Run: headless pygame with SDL's dummy video driver; simulated clock (each Clock.tick advances the game by its frame time, no real sleeping); random seed 0; keys injected as events and as key.get_pressed() state; no mouse input.
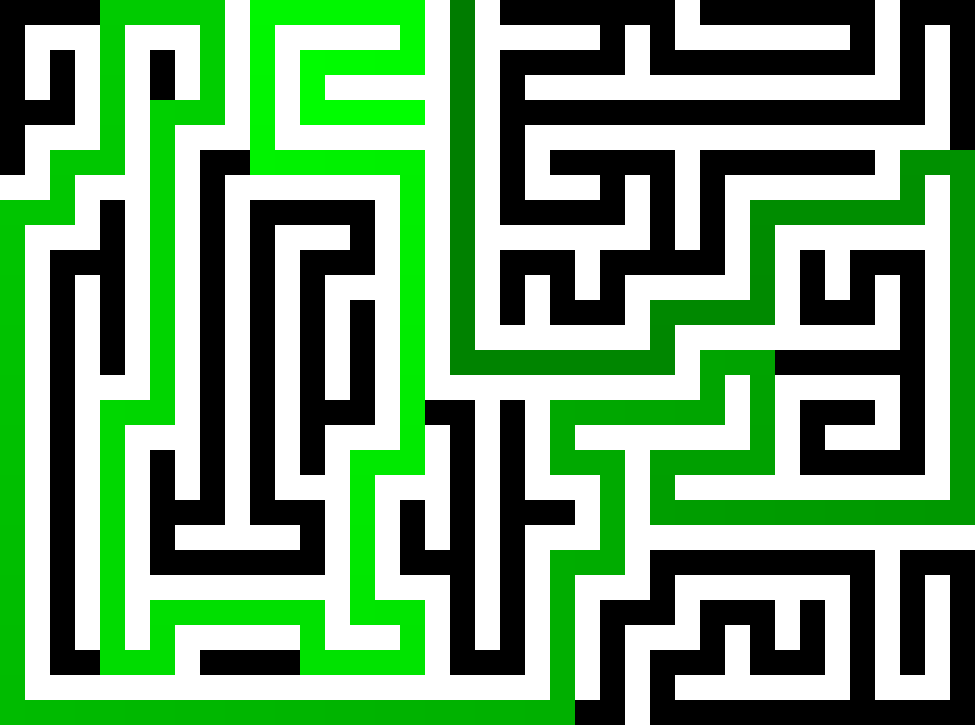
Frame 1 of 4 · flips 1–60 · no input
Frame 2 of 4 · flips 61–180 · tapped SPACE, RETURN · held RIGHT (→), D · screen unchanged from frame 1, image omitted
Frame 3 of 4 · flips 181–300 · held DOWN (↓), S · screen unchanged from frame 2, image omitted
Frame 4 of 4 · flips 301–420 · held LEFT (←), A, UP (↑), W · screen unchanged from frame 3, image omitted

The pygame program that drew these frames:

import pygame as pg
pg.init()

squareSize = 25
width, height = 39*squareSize, 29*squareSize
screen = pg.display.set_mode((width, height))

class Node():
    def __init__(self, parent, position):
        self.parent = parent
        self.position = position
        self.f = 0
        self.g = 0
        self.h = 0
        
    def __eq__(self, other):
        return self.position == other.position
    
def aStar(maze, start, end):
    startNode = Node(None, start)
    endNode = Node(Node, end)
    
    openList = []
    closedList = []
    
    openList.append(startNode)
    
    while len(openList) != 0:
        currentNode = openList[0]
        for i in openList:
            if i.f < currentNode.f:
                currentNode = i
        
        openList.remove(currentNode)
        closedList.append(currentNode)
        
        if currentNode == endNode:
            path = []
            current = currentNode
            while current is not None:
                path.append(current.position)
                current = current.parent
            return path[::-1]
        
        children = []
        for i in [(0, -1), (0, 1), (-1, 0), (1, 0)]:
            nodePosition = (currentNode.position[0] + i[0], currentNode.position[1] + i[1])
        
            if nodePosition[0] > (len(maze) - 1) or nodePosition[0] < 0 or nodePosition[1] > (len(maze[len(maze)-1]) -1) or nodePosition[1] < 0:
                continue
            
            if maze[nodePosition[0]][nodePosition[1]]:
                continue
            
            newNode = Node(currentNode, nodePosition)
            children.append(newNode)
            
        for child in children:
            flag = False
            for i in closedList:
                if child == i:
                    flag = True
                    break
                
            if flag:
                continue
            
            child.g = currentNode.g + 1
            child.h = abs(child.position[0] - endNode.position[0]) + abs(child.position[1] - endNode.position[1])
            child.f = child.g + child.h
            
            for i in openList:
                if child == i and child.g >= i.g:
                    openList.remove(i)
                    continue
            
            openList.append(child)
            
            
def main():

    maze = [[0, 0, 0, 0, 0, 0, 0, 0, 0, 1, 0, 0, 0, 0, 0, 0, 0, 1, 0, 1, 0, 0, 0, 0, 0, 0, 0, 1, 0, 0, 0, 0, 0, 0, 0, 1, 0, 0, 0],
            [0, 1, 1, 1, 0, 1, 1, 1, 0, 1, 0, 1, 1, 1, 1, 1, 0, 1, 0, 1, 1, 1, 1, 1, 0, 1, 0, 1, 1, 1, 1, 1, 1, 1, 0, 1, 0, 1, 0],
            [0, 1, 0, 1, 0, 1, 0, 1, 0, 1, 0, 1, 0, 0, 0, 0, 0, 1, 0, 1, 0, 0, 0, 0, 0, 1, 0, 0, 0, 0, 0, 0, 0, 0, 0, 1, 0, 1, 0],
            [0, 1, 0, 1, 0, 1, 0, 1, 0, 1, 0, 1, 0, 1, 1, 1, 1, 1, 0, 1, 0, 1, 1, 1, 1, 1, 1, 1, 1, 1, 1, 1, 1, 1, 1, 1, 0, 1, 0],
            [0, 0, 0, 1, 0, 1, 0, 0, 0, 1, 0, 1, 0, 0, 0, 0, 0, 1, 0, 1, 0, 0, 0, 0, 0, 0, 0, 0, 0, 0, 0, 0, 0, 0, 0, 0, 0, 1, 0],
            [0, 1, 1, 1, 0, 1, 0, 1, 1, 1, 0, 1, 1, 1, 1, 1, 1, 1, 0, 1, 0, 1, 1, 1, 1, 1, 1, 1, 1, 1, 1, 1, 1, 1, 1, 1, 1, 1, 0],
            [0, 1, 0, 0, 0, 1, 0, 1, 0, 0, 0, 0, 0, 0, 0, 0, 0, 1, 0, 1, 0, 1, 0, 0, 0, 0, 0, 1, 0, 0, 0, 0, 0, 0, 0, 1, 0, 0, 0],
            [1, 1, 0, 1, 1, 1, 0, 1, 0, 1, 1, 1, 1, 1, 1, 1, 0, 1, 0, 1, 0, 1, 1, 1, 0, 1, 0, 1, 0, 1, 1, 1, 1, 1, 1, 1, 0, 1, 0],
            [0, 0, 0, 1, 0, 1, 0, 1, 0, 1, 0, 0, 0, 0, 0, 1, 0, 1, 0, 1, 0, 0, 0, 0, 0, 1, 0, 1, 0, 1, 0, 0, 0, 0, 0, 0, 0, 1, 0],
            [0, 1, 1, 1, 0, 1, 0, 1, 0, 1, 0, 1, 1, 1, 0, 1, 0, 1, 0, 1, 1, 1, 1, 1, 1, 1, 0, 1, 0, 1, 0, 1, 1, 1, 1, 1, 1, 1, 0],
            [0, 1, 0, 0, 0, 1, 0, 1, 0, 1, 0, 1, 0, 0, 0, 1, 0, 1, 0, 1, 0, 0, 0, 1, 0, 0, 0, 0, 0, 1, 0, 1, 0, 1, 0, 0, 0, 1, 0],
            [0, 1, 0, 1, 0, 1, 0, 1, 0, 1, 0, 1, 0, 1, 1, 1, 0, 1, 0, 1, 0, 1, 0, 1, 0, 1, 1, 1, 1, 1, 0, 1, 0, 1, 0, 1, 0, 1, 0],
            [0, 1, 0, 1, 0, 1, 0, 1, 0, 1, 0, 1, 0, 1, 0, 1, 0, 1, 0, 1, 0, 1, 0, 0, 0, 1, 0, 0, 0, 0, 0, 1, 0, 0, 0, 1, 0, 1, 0],
            [0, 1, 0, 1, 0, 1, 0, 1, 0, 1, 0, 1, 0, 1, 0, 1, 0, 1, 0, 1, 1, 1, 1, 1, 1, 1, 0, 1, 1, 1, 1, 1, 1, 1, 1, 1, 0, 1, 0],
            [0, 1, 0, 1, 0, 1, 0, 1, 0, 1, 0, 1, 0, 1, 0, 1, 0, 1, 0, 0, 0, 0, 0, 0, 0, 0, 0, 1, 0, 0, 0, 0, 0, 0, 0, 0, 0, 1, 0],
            [0, 1, 0, 1, 1, 1, 0, 1, 0, 1, 0, 1, 0, 1, 0, 1, 0, 1, 1, 1, 1, 1, 1, 1, 1, 1, 1, 1, 0, 1, 0, 1, 1, 1, 1, 1, 0, 1, 0],
            [0, 1, 0, 1, 0, 0, 0, 1, 0, 1, 0, 1, 0, 0, 0, 1, 0, 0, 0, 1, 0, 1, 0, 0, 0, 0, 0, 0, 0, 1, 0, 1, 0, 0, 0, 1, 0, 1, 0],
            [0, 1, 0, 1, 0, 1, 1, 1, 0, 1, 0, 1, 0, 1, 1, 1, 0, 1, 0, 1, 0, 1, 0, 1, 1, 1, 1, 1, 1, 1, 0, 1, 0, 1, 1, 1, 0, 1, 0],
            [0, 1, 0, 1, 0, 1, 0, 1, 0, 1, 0, 1, 0, 1, 0, 0, 0, 1, 0, 1, 0, 1, 0, 0, 0, 1, 0, 0, 0, 0, 0, 1, 0, 0, 0, 0, 0, 1, 0],
            [0, 1, 0, 1, 0, 1, 0, 1, 0, 1, 0, 1, 1, 1, 0, 1, 1, 1, 0, 1, 0, 1, 1, 1, 0, 1, 0, 1, 1, 1, 1, 1, 1, 1, 1, 1, 1, 1, 0],
            [0, 1, 0, 1, 0, 1, 0, 0, 0, 1, 0, 0, 0, 1, 0, 1, 0, 1, 0, 1, 0, 0, 0, 1, 0, 1, 0, 0, 0, 0, 0, 0, 0, 0, 0, 0, 0, 0, 0],
            [0, 1, 0, 1, 0, 1, 0, 1, 1, 1, 1, 1, 0, 1, 0, 1, 0, 1, 0, 1, 0, 1, 1, 1, 0, 1, 1, 1, 1, 1, 1, 1, 1, 1, 1, 1, 1, 1, 1],
            [0, 1, 0, 1, 0, 1, 0, 0, 0, 0, 0, 0, 0, 1, 0, 1, 0, 0, 0, 1, 0, 1, 0, 0, 0, 1, 0, 0, 0, 0, 0, 0, 0, 0, 0, 1, 0, 0, 0],
            [0, 1, 0, 1, 0, 1, 1, 1, 1, 1, 1, 1, 1, 1, 0, 1, 1, 1, 0, 1, 0, 1, 0, 1, 1, 1, 0, 1, 1, 1, 1, 1, 1, 1, 0, 1, 0, 1, 0],
            [0, 1, 0, 1, 0, 1, 0, 0, 0, 0, 0, 0, 0, 1, 0, 0, 0, 1, 0, 1, 0, 1, 0, 1, 0, 0, 0, 1, 0, 0, 0, 1, 0, 1, 0, 1, 0, 1, 0],
            [0, 1, 0, 1, 0, 1, 0, 1, 1, 1, 1, 1, 0, 1, 1, 1, 0, 1, 0, 1, 0, 1, 0, 1, 0, 1, 1, 1, 0, 1, 0, 1, 0, 1, 0, 1, 0, 1, 0],
            [0, 1, 0, 0, 0, 0, 0, 1, 0, 0, 0, 0, 0, 0, 0, 0, 0, 1, 0, 0, 0, 1, 0, 1, 0, 1, 0, 0, 0, 1, 0, 0, 0, 1, 0, 1, 0, 1, 0],
            [0, 1, 1, 1, 1, 1, 1, 1, 1, 1, 1, 1, 1, 1, 1, 1, 1, 1, 1, 1, 1, 1, 0, 1, 0, 1, 0, 1, 1, 1, 1, 1, 1, 1, 0, 1, 1, 1, 0],
            [0, 0, 0, 0, 0, 0, 0, 0, 0, 0, 0, 0, 0, 0, 0, 0, 0, 0, 0, 0, 0, 0, 0, 0, 0, 1, 0, 0, 0, 0, 0, 0, 0, 0, 0, 0, 0, 0, 0]]

    start = (4, 16)
    end = (0, 18)

    path = aStar(maze, start, end)
    print(path)
    
    screen.fill((0,0,0))
    for hi, h in enumerate(maze):
        for bi, b in enumerate(h):
            if b == 1:
                pg.draw.rect(screen, (255,255,255), pg.rect.Rect(bi*squareSize, hi*squareSize, squareSize, squareSize))
    
    for index, i in enumerate(path):
        pg.draw.rect(screen, (0, 255-index/2, 0), pg.rect.Rect(i[1]*squareSize, i[0]*squareSize, squareSize, squareSize))
    
    running = True
    while running:
        for event in pg.event.get():
            if event.type == pg.QUIT:
                running = False
                
        pg.display.flip()

if __name__ == '__main__':
    main()
